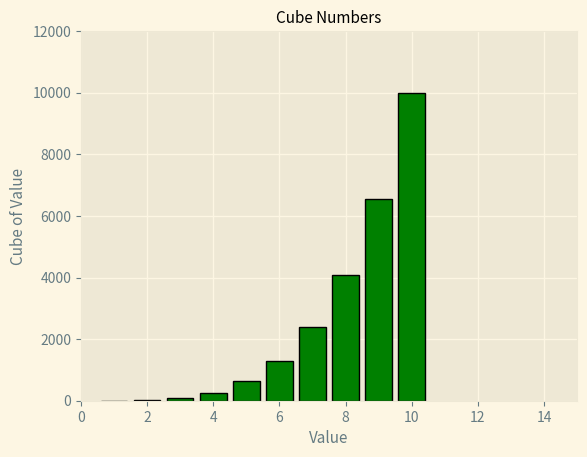

Here is the Python script that generated this plot:
import matplotlib.pyplot as plt 
import numpy as np

x = range(1,11)
y = [i**4 for i in x]


plt.style.use('Solarize_Light2')
fig , ax = plt.subplots()
# ax.plot(x,y, c="red",linewidth=2)
# ax.scatter(x,y, c="red",s=20)
# ax.scatter(x, y, c=x, cmap=plt.cm.Blues, s=10)
ax.bar(x,y, color='green', edgecolor='black', linewidth=1)
       

ax.set_title("Cube Numbers", fontsize=11)
ax.set_xlabel("Value", fontsize=11)
ax.set_ylabel("Cube of Value", fontsize=11)



ax.axis([0 ,15 ,0 ,12000]) # [xmin, xmax, ymin, ymax]

plt.show()